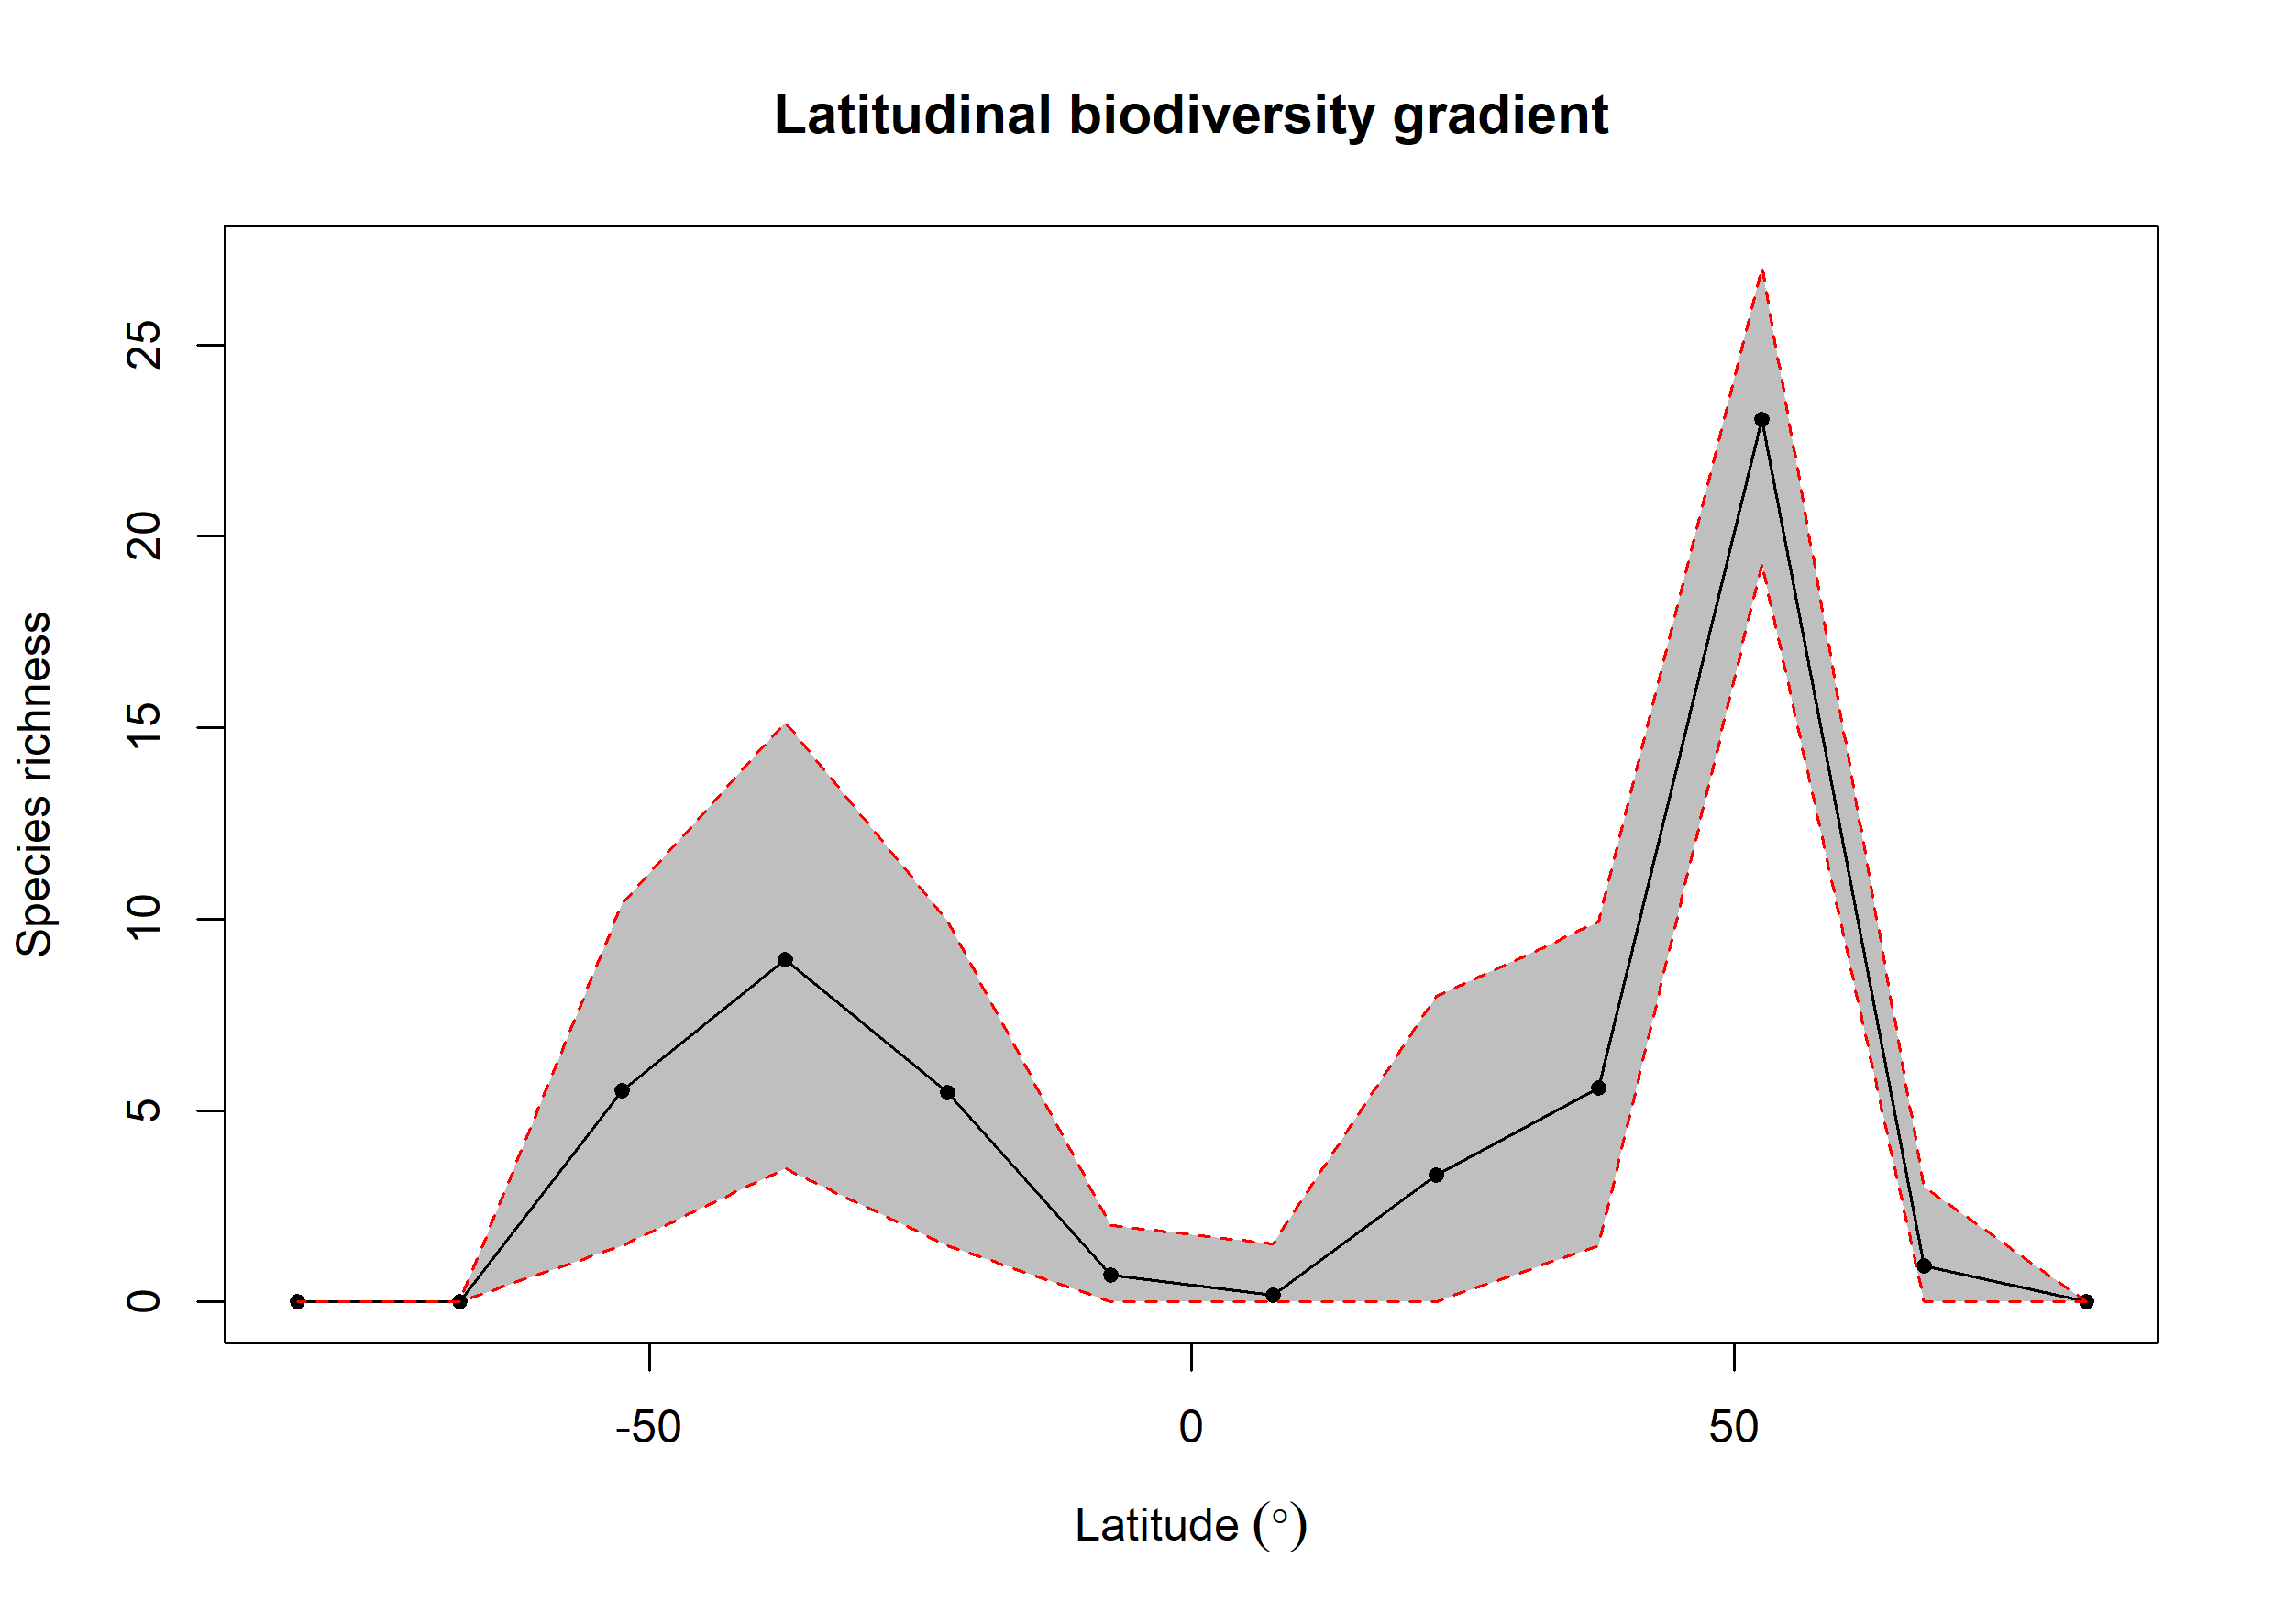

The data file committed next to this chart (first rows):
bin, max, min, mid, hemisphere, mean_richness, CI.Lower, CI.Upper
1, 90, 75, 82.5, N, 0.02, 0, 0
2, 75, 60, 67.5, N, 0.94, 0, 3
3, 60, 45, 52.5, N, 23.06, 19.29, 27.04
4, 45, 30, 37.5, N, 5.599, 1.475, 9.923
5, 30, 15, 22.5, N, 3.317, 0, 7.976
6, 15, 0, 7.5, N, 0.18, 0, 1.525
7, 0, -15, -7.5, S, 0.71, 0, 2
8, -15, -30, -22.5, S, 5.462, 1.475, 9.953
9, -30, -45, -37.5, S, 8.939, 3.475, 15.15
10, -45, -60, -52.5, S, 5.507, 1.475, 10.4
11, -60, -75, -67.5, S, NA, NA, NA
12, -75, -90, -82.5, S, NA, NA, NA
